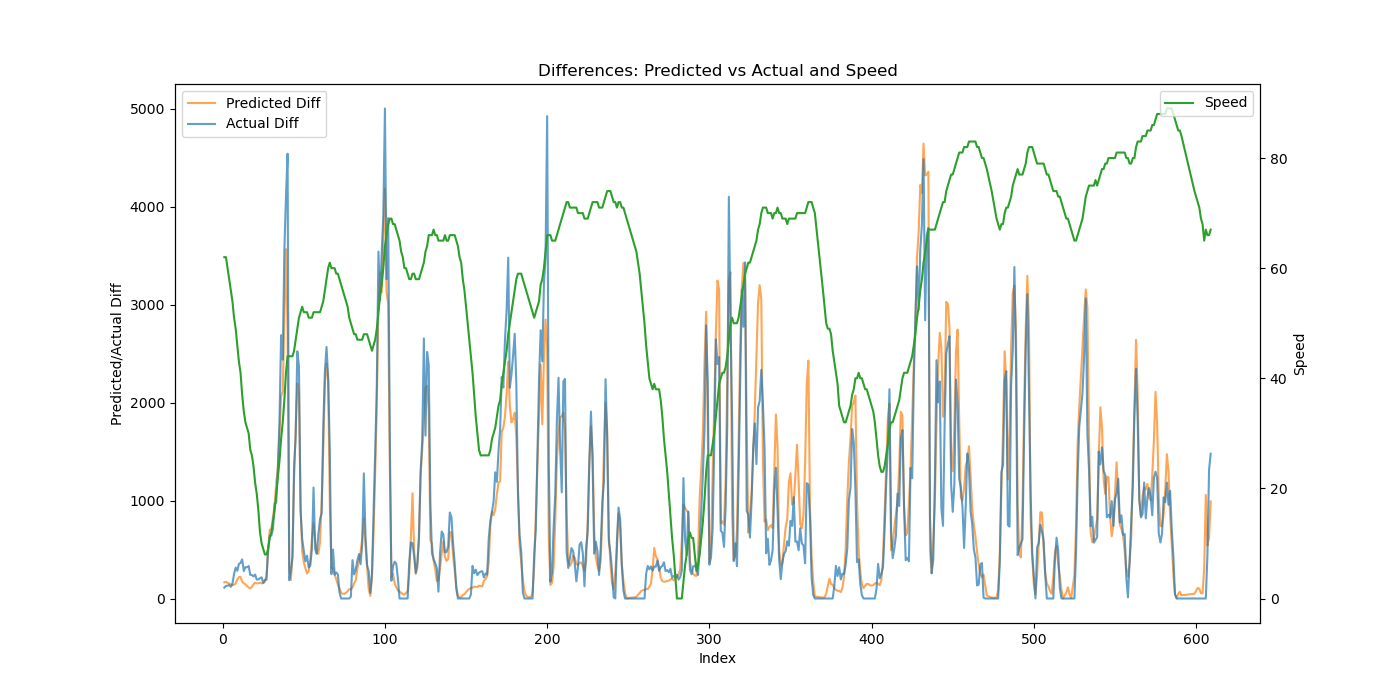

Values plotted in this chart, from the file beside it:
Speed, Actual, Predicted, Predicted_Diff, Actual_Diff
62, 110.6, 193.3, 165.6, 110.6
62, 239.5, 364.3, 171, 128.9
60, 369.4, 523.9, 159.6, 129.9
58, 507.6, 677.8, 153.8, 138.2
56, 626.6, 822.9, 145.1, 119.0
54, 776.1, 960.1, 137.2, 149.5
51, 1026, 1100, 140.3, 249.8
49, 1342, 1254, 153.8, 315.6
46, 1624, 1449, 194.7, 283.0
43, 1979, 1668, 218.7, 354.1
41, 2341, 1888, 220.3, 362.2
37, 2740, 2061, 173.2, 399.4
34, 3020, 2216, 154.6, 279.6
32, 3341, 2361, 145.4, 320.8
31, 3658, 2488, 127.3, 317.6
30, 3990, 2601, 112.2, 331.2
27, 4231, 2705, 104, 241.1
26, 4471, 2823, 118.3, 240.4
24, 4696, 2969, 145.7, 225.2
21, 4941, 3129, 160.6, 244.4
19, 5134, 3284, 154.6, 193.2
16, 5328, 3440, 156.3, 194.0
12, 5536, 3602, 161.6, 208.1
10, 5752, 3756, 154.8, 216.2
9, 5912, 3913, 156.1, 160.0
8, 6103, 4082, 169.5, 190.9
8, 6294, 4316, 234.4, 191.1
9, 6805, 4795, 478.6, 510.5
11, 7446, 5497, 702.4, 641.0
12, 8089, 6205, 707.3, 642.9
14, 8799, 7038, 833.2, 710.4
16, 9767, 7988, 949.6, 967.8
19, 10744, 9168, 1181, 977.6
22, 12066, 10510, 1342, 1321
25, 13867, 12181, 1671, 1802
29, 16555, 14245, 2064, 2688
32, 18993, 16357, 2111, 2438
36, 22536, 19203, 2846, 3543
41, 26635, 22768, 3565, 4099
44, 31174, 25497, 2730, 4539
44, 31361, 25796, 298.3, 186.9
44, 31638, 25984, 188.3, 276.9
44, 32062, 26416, 432, 424.6
45, 33401, 27637, 1221, 1338
47, 35053, 29389, 1752, 1652
49, 37575, 31583, 2194, 2522
51, 39945, 33678, 2095, 2370
52, 40836, 34642, 964, 890.6
53, 41444, 35122, 480.6, 608.1
52, 41930, 35490, 367.7, 486.4
52, 42309, 35795, 305.3, 379.1
52, 42746, 36051, 255.5, 436.6
51, 43063, 36330, 278.5, 317.4
51, 43401, 36722, 392.1, 337.8
51, 43907, 37340, 618.7, 506.2
52, 45039, 38107, 766.5, 1132
52, 45542, 38704, 597.2, 503.0
52, 45997, 39175, 471.3, 454.2
52, 46653, 39634, 458.7, 656.2
52, 47464, 40208, 574.4, 811.1
... 526 more rows
